Labelled photos from "output_BTC", an image-classification folder in ZheNiuNick/Fintech_533_project. The possible labels are: downtrend, uptrend.

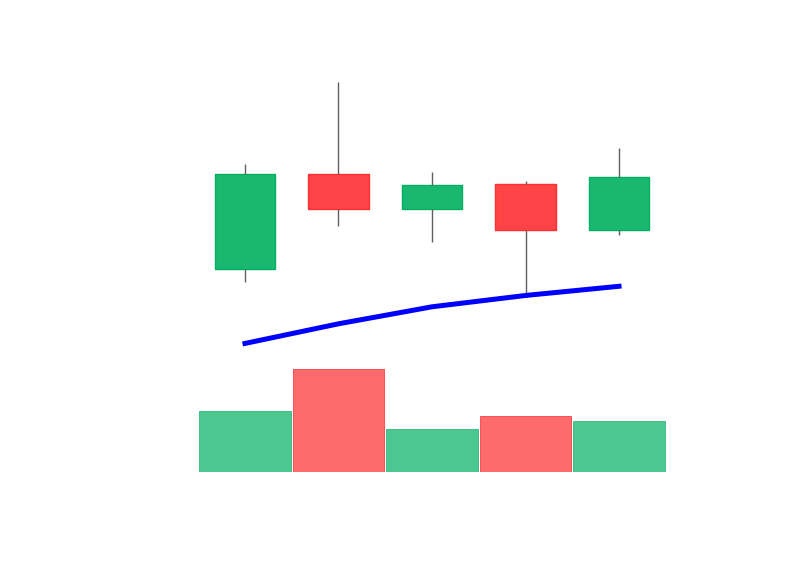
Label: uptrend

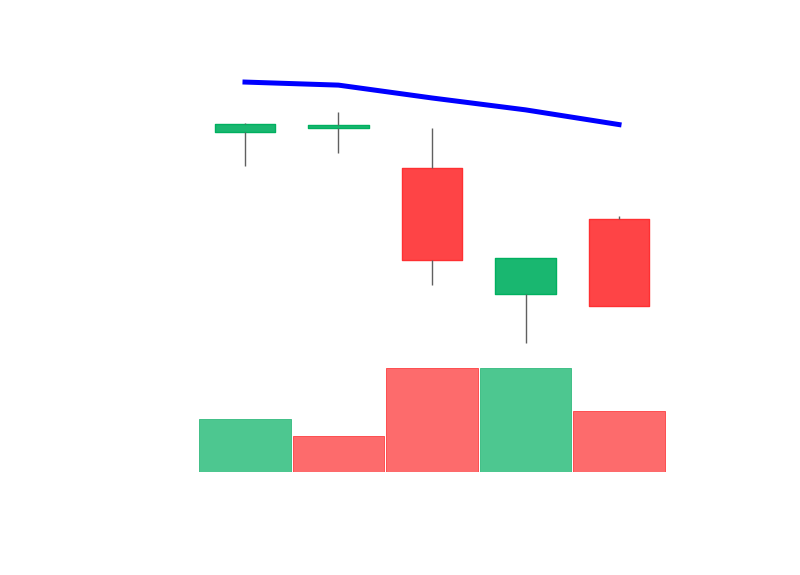
Label: downtrend

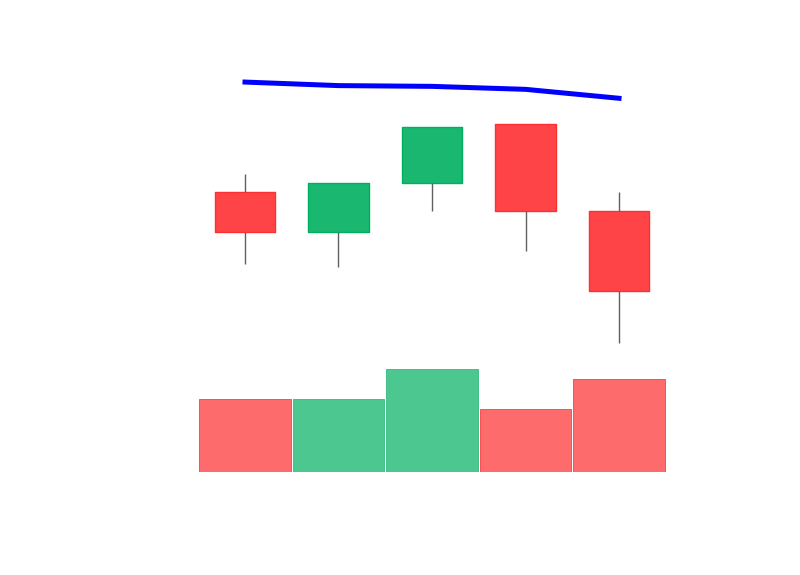
Label: downtrend

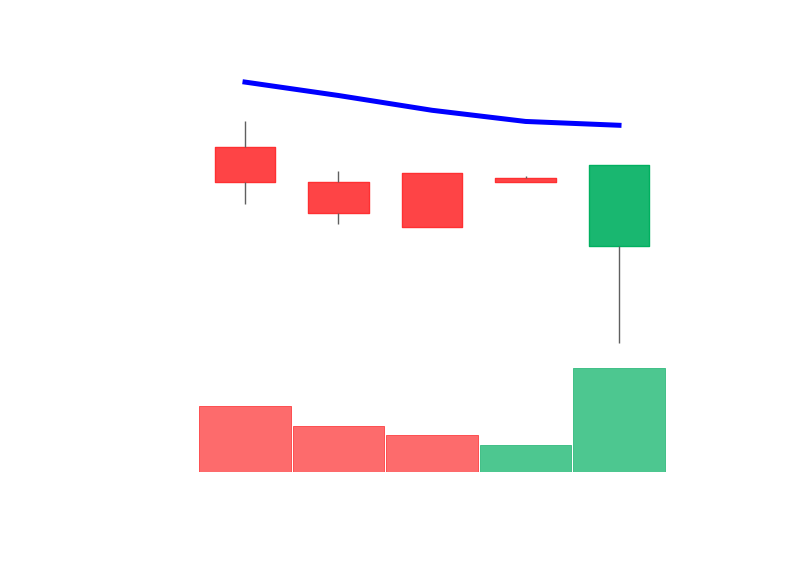
Label: downtrend

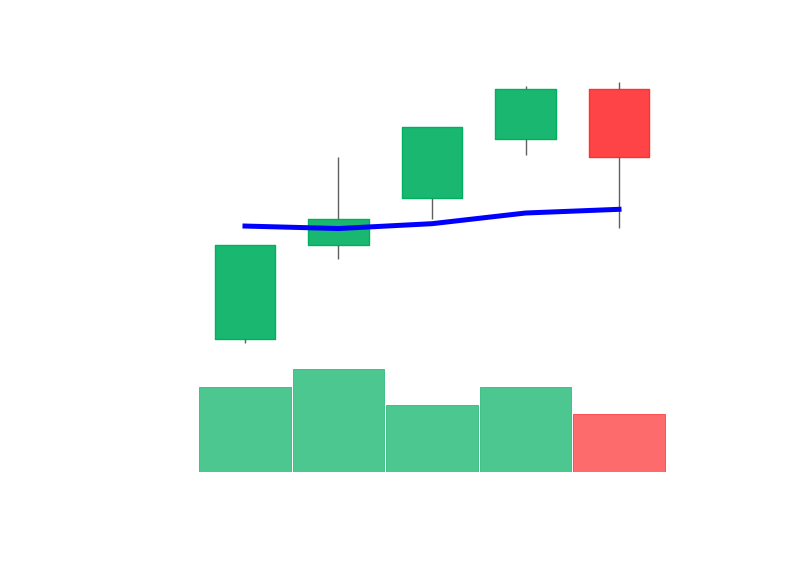
Label: uptrend

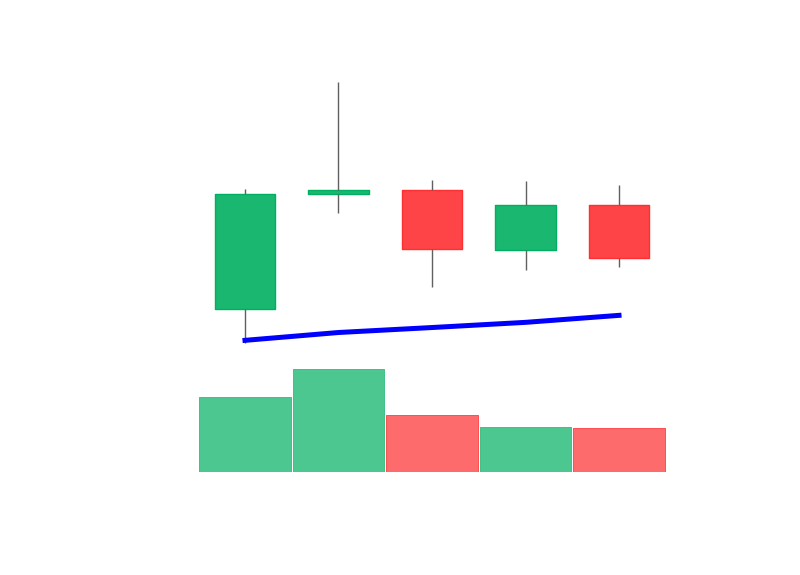
Label: uptrend
